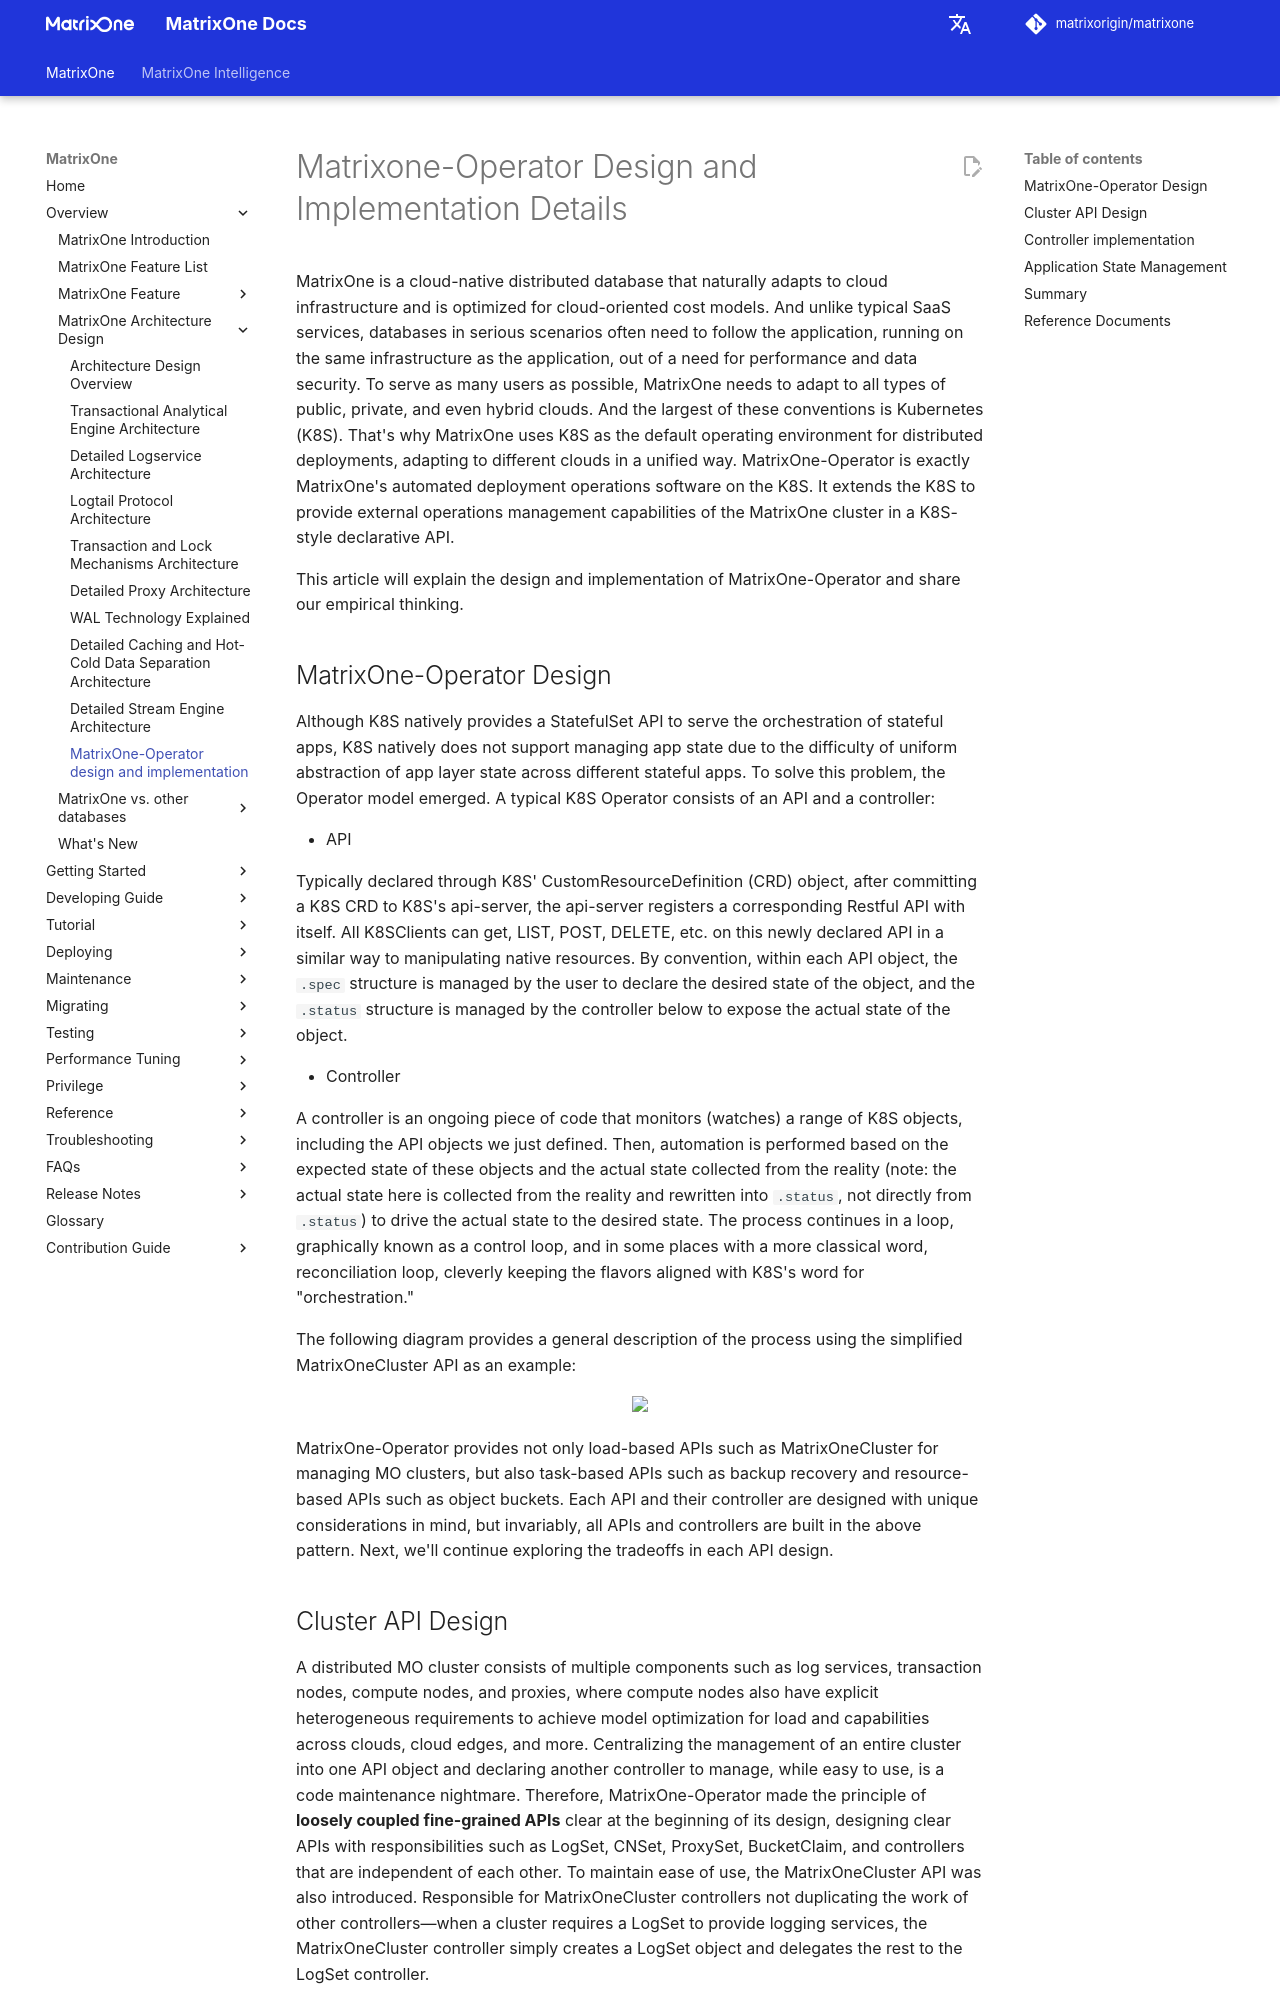

repository: matrixorigin/matrixorigin.io · page: v26.3.0.11/MatrixOne/Overview/architecture/architecture-matrixone-operator/index.html · generator: mkdocs

# Matrixone-Operator Design and Implementation Details

MatrixOne is a cloud-native distributed database that naturally adapts to cloud infrastructure and is optimized for cloud-oriented cost models. And unlike typical SaaS services, databases in serious scenarios often need to follow the application, running on the same infrastructure as the application, out of a need for performance and data security. To serve as many users as possible, MatrixOne needs to adapt to all types of public, private, and even hybrid clouds. And the largest of these conventions is Kubernetes (K8S). That's why MatrixOne uses K8S as the default operating environment for distributed deployments, adapting to different clouds in a unified way. MatrixOne-Operator is exactly MatrixOne's automated deployment operations software on the K8S. It extends the K8S to provide external operations management capabilities of the MatrixOne cluster in a K8S-style declarative API.

This article will explain the design and implementation of MatrixOne-Operator and share our empirical thinking.

## MatrixOne-Operator Design

Although K8S natively provides a StatefulSet API to serve the orchestration of stateful apps, K8S natively does not support managing app state due to the difficulty of uniform abstraction of app layer state across different stateful apps. To solve this problem, the Operator model emerged. A typical K8S Operator consists of an API and a controller:

- API

Typically declared through K8S' CustomResourceDefinition (CRD) object, after committing a K8S CRD to K8S's api-server, the api-server registers a corresponding Restful API with itself. All K8SClients can get, LIST, POST, DELETE, etc. on this newly declared API in a similar way to manipulating native resources. By convention, within each API object, the `.spec` structure is managed by the user to declare the desired state of the object, and the `.status` structure is managed by the controller below to expose the actual state of the object.

- Controller

A controller is an ongoing piece of code that monitors (watches) a range of K8S objects, including the API objects we just defined. Then, automation is performed based on the expected state of these objects and the actual state collected from the reality (note: the actual state here is collected from the reality and rewritten into `.status`, not directly from `.status`) to drive the actual state to the desired state. The process continues in a loop, graphically known as a control loop, and in some places with a more classical word, reconciliation loop, cleverly keeping the flavors aligned with K8S's word for "orchestration."

The following diagram provides a general description of the process using the simplified MatrixOneCluster API as an example:

<div align="center">
<img src=https://github.com/matrixorigin/artwork/blob/main/docs/overview/architecture/mo-op-1.png?raw=true width=70% heigth=70%/>
</div>

MatrixOne-Operator provides not only load-based APIs such as MatrixOneCluster for managing MO clusters, but also task-based APIs such as backup recovery and resource-based APIs such as object buckets. Each API and their controller are designed with unique considerations in mind, but invariably, all APIs and controllers are built in the above pattern. Next, we'll continue exploring the tradeoffs in each API design.
